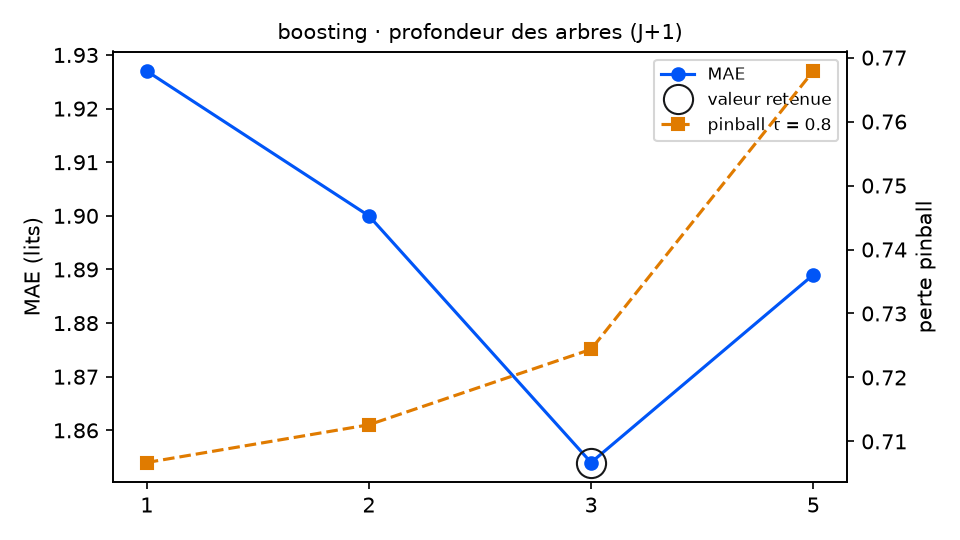

Values plotted in this chart, from the file beside it:
variante; MAE; RMSE; biais; pinball τ=0.8; couverture 90 %; temps (s); DM p (pinball τ=0.8); p Holm; DM p (MAE); vs choix retenu
profondeur_boosting = 1; 1.927; 2.443; -0.099; 0.7067; 87.4; 3.2; 0.3218; 0.6436; 0.0372; équivalent
profondeur_boosting = 2; 1.9; 2.423; -0.047; 0.7126; 86.3; 3.8; 0.3243; 0.6436; 0.029; équivalent
profondeur_boosting = 3 (retenu); 1.854; 2.406; -0.079; 0.7244; 81.4; 7.1; ; ; ; — choix retenu
profondeur_boosting = 5; 1.889; 2.447; -0.089; 0.7679; 71.6; 11.1; 0.0086; 0.0258; 0.2633; moins bon
